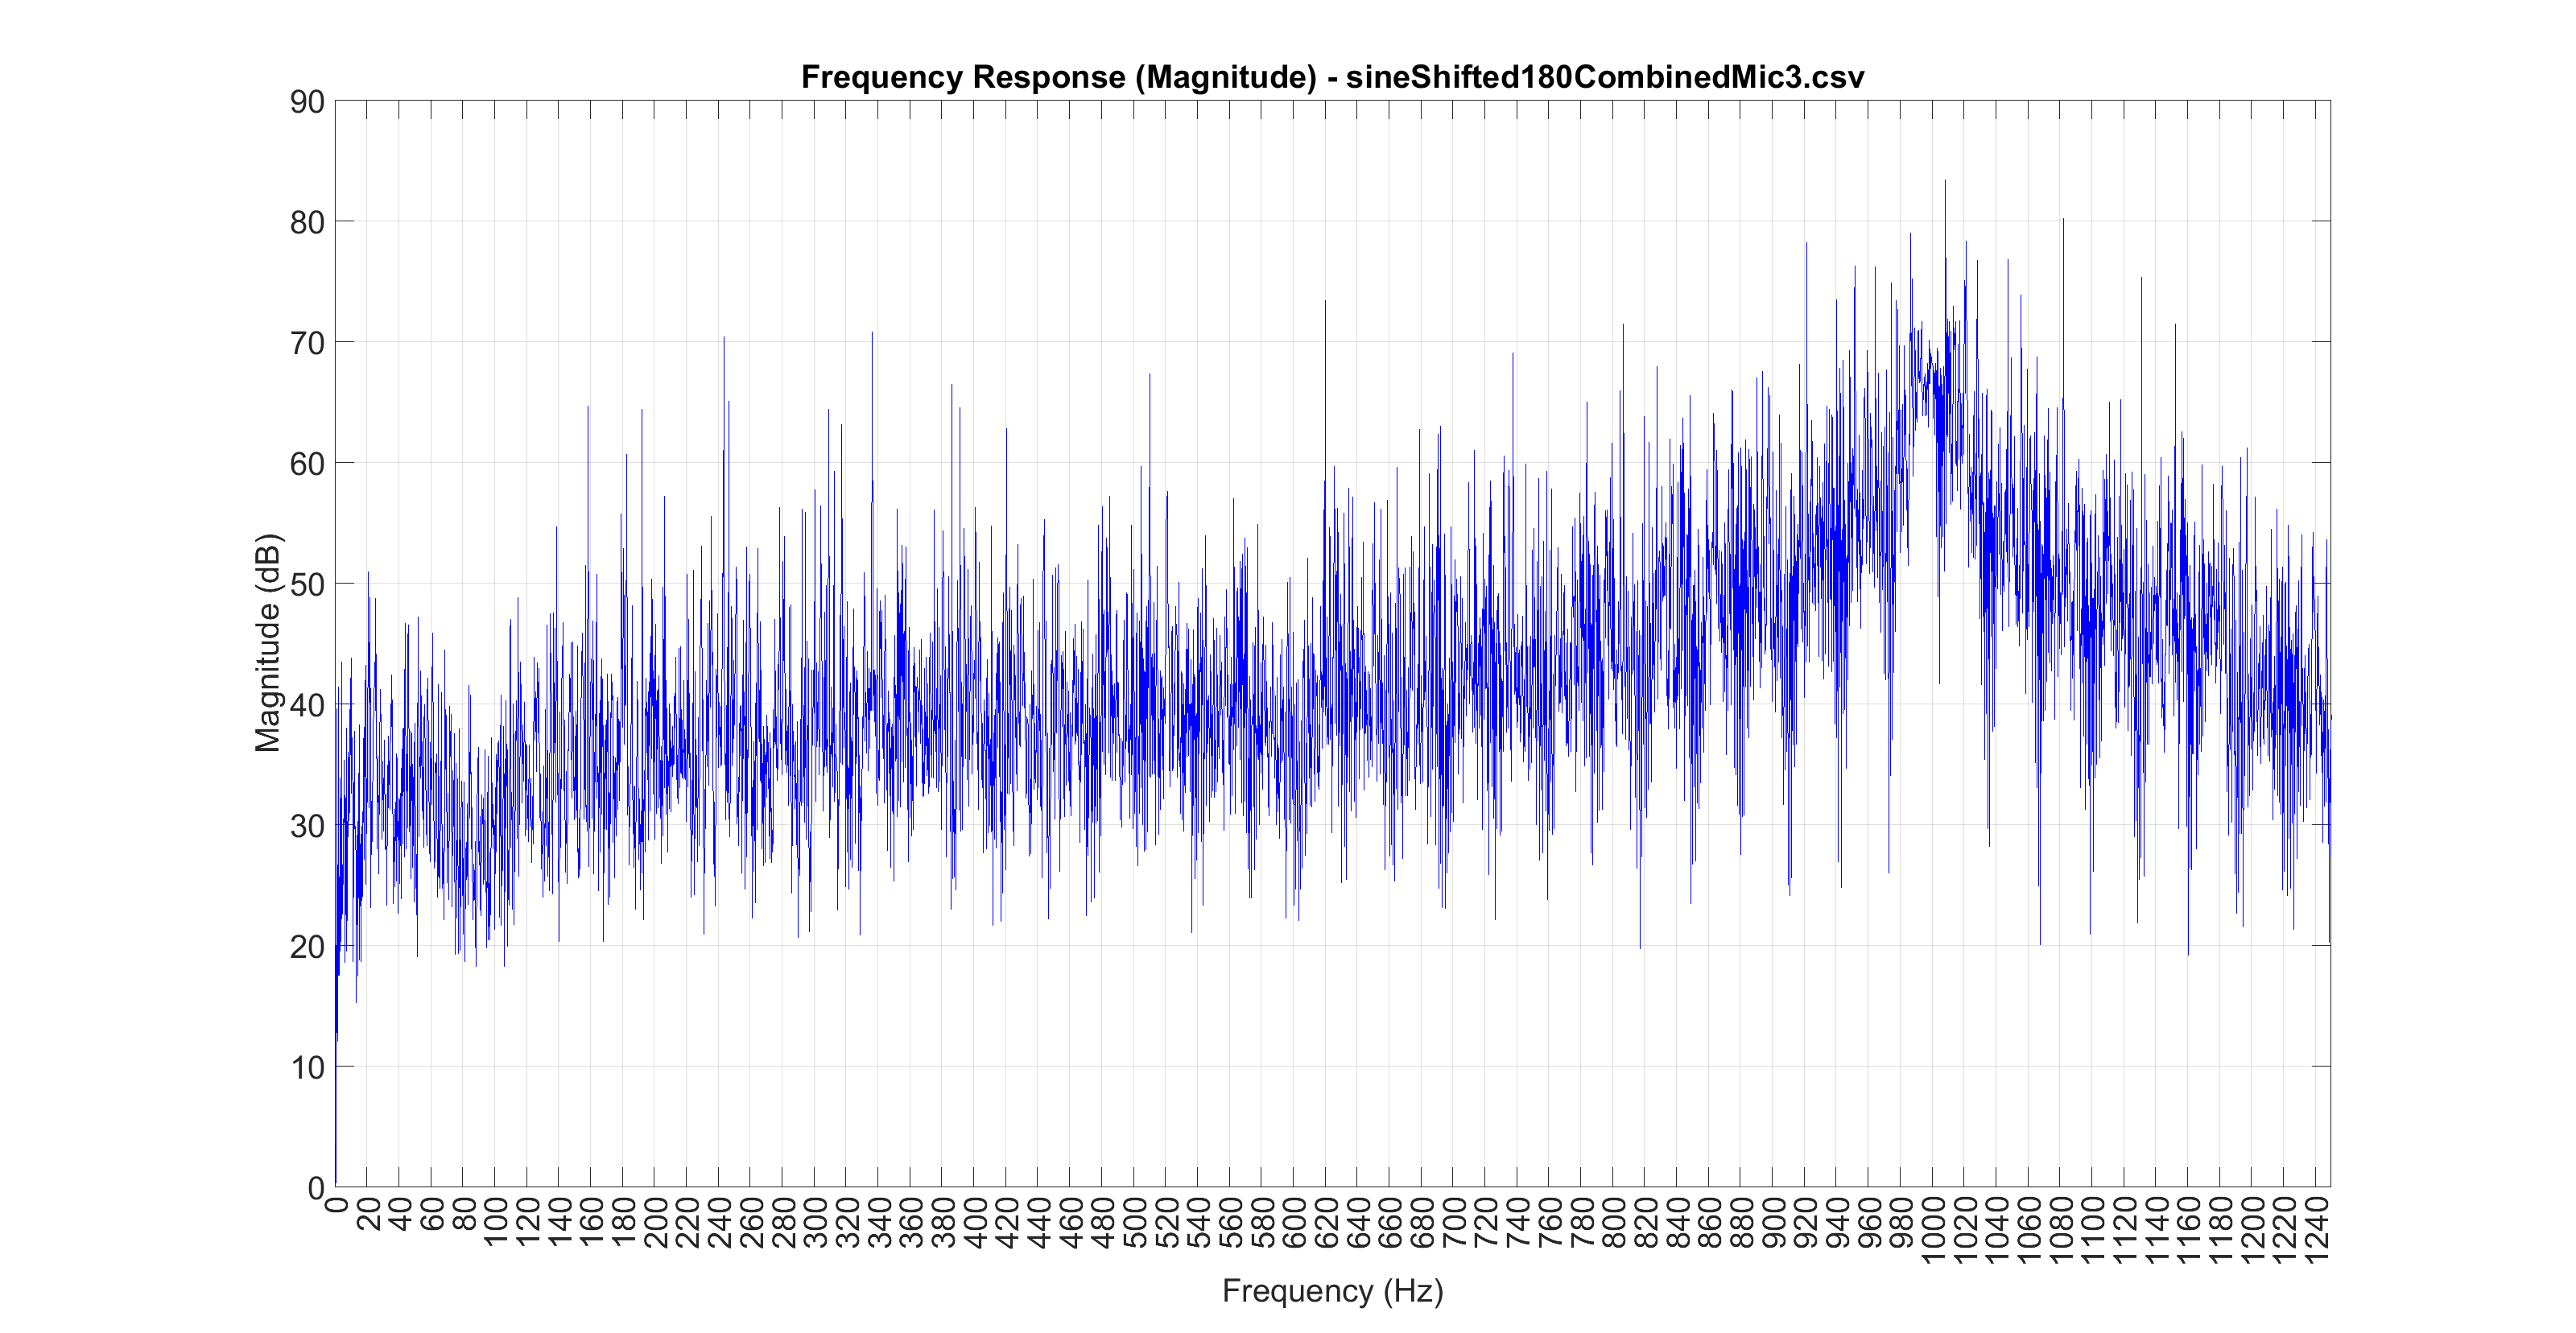

The table this chart was drawn from, first rows:
-0.077850, 0.000244
-0.08347, 0.000214
-0.0874, 0.000214
-0.08957, 0.000244
-0.0899, 0.000092
-0.08844, 0.000122
-0.08518, 0.000122
-0.0802, 0.000153
-0.07358, 0.000122
-0.06546, 0.000031
-0.05603, -0.000275
-0.04547, -0.000214
-0.034, -0.000244
-0.02182, -0.000183
-0.009186, -0.000214
0.003601, -0.000305
0.01636, -0.000214
0.02875, -0.000153
0.04056, -0.000153
0.05154, -0.000031
0.06149, -0.000214
0.07019, -0.000092
0.07748, 0.000031
0.08319, 0.000122
0.08722, 0.000092
0.08948, 0.000153
0.0899, 0.000092
0.08853, 0.000092
0.08536, 0.000244
0.08044, 0.000214
0.07391, 0.000275
0.06589, 0.000214
0.05649, 0.000244
0.04599, 0.000122
0.03455, 0.000000
0.0224, -0.000183
0.009796, -0.000092
-0.003021, -0.000092
-0.01575, -0.000214
-0.02817, -0.000153
-0.04001, -0.000092
-0.05106, -0.000092
-0.06107, -0.000122
-0.06986, -0.000092
-0.07718, -0.000183
-0.08298, -0.000153
-0.0871, -0.000122
-0.08942, 0.000214
-0.08997, 0.000122
-0.08868, 0.000122
-0.08557, 0.000092
-0.08075, 0.000031
-0.07431, 0.000092
-0.06635, 0.000153
-0.05704, 0.000061
-0.04657, 0.000153
-0.03516, 0.000061
-0.02304, 0.000153
-0.01047, 0.000031
0.002319, 0.000031
0.01508, -0.000214
... 44,099 more rows
